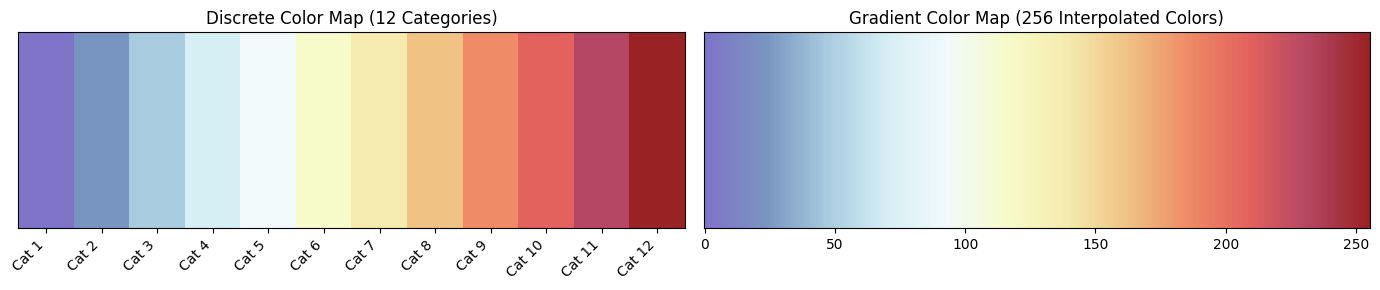

Write the Python code that produced this figure.
"""
绘图基础配置文件
从fig2_2_time_series_rms.py中提取的配置，作为后续绘图的基础配置
"""
import matplotlib.pyplot as plt
from matplotlib.font_manager import FontProperties
from matplotlib.colors import ListedColormap, LinearSegmentedColormap

# ==================== 字号配置 ====================
FONT_SIZE = 16
LABEL_FONT_SIZE = 20
FIG_SIZE = (12, 8)


# ==================== 字体配置 ====================
# 1. 全局默认字体设为Times New Roman（优先渲染英文，无中文乱码风险）
plt.rcParams['font.sans-serif'] = ['Times New Roman', 'SimSun']
# 2. 解决负号显示为方块的问题
plt.rcParams['axes.unicode_minus'] = False
plt.rcParams['font.size'] = FONT_SIZE

# 3. 定义中英文字体对象
ENG_FONT = FontProperties(family='Times New Roman', size=FONT_SIZE)
CN_FONT = FontProperties(
    family='SimSun', 
    size=FONT_SIZE,
    # Windows系统无需指定fname，Linux/Mac需手动填写SimHei字体文件路径，示例：
    # fname='/usr/share/fonts/truetype/simhei/SimHei.ttf'
)

# ==================== matplotlib样式配置 ====================
plt.style.use('default')

# ==================== 颜色映射配置 ====================
# 随机振动（一般振动）颜色
NORMAL_VIB_COLOR = '#D0D0D0'
NORMAL_EDGE_COLOR = '#A0A0A0'

# 涡激共振（VIV）颜色
VIV_VIB_COLOR = '#606060'
VIV_EDGE_COLOR = '#303030'

# 阈值线颜色
THRESHOLD_COLOR = '#202020'   # 深灰色

# VIV样本透明度（区分于随机振动的不透明）
VIV_ALPHA = 0.6

# ==================== 其他绘图配置 ====================
# 高粒度分箱数
N_BINS = 100


# 硬编码参数
FS = 50  # 振动信号采样频率
TIME_WINDOW = 60.0   # 计算RMS的时间窗口（秒）
NFFT = 512
# RMS_TRHESHOLD = 0.16 # RMS阈值已改为动态计算（95%分位值）

# 颜色配置（根据阈值区分）
BELOW_THRESHOLD_COLOR = '#8074C8'  # 小于标准差阈值的颜色
ABOVE_THRESHOLD_COLOR = '#7895C1'  # 大于标准差阈值的颜色
DEFAULT_COLOR = '#8074C8'

#　配色ＣＭＡＰ
def get_color_map(style='discrete'):
    """
    获取图中树状图的配色映射
    :param style: 色图模式，可选 'discrete'（离散色图）或 'gradient'（渐变插值色图）
    :return: matplotlib.colors.Colormap 对象
    """
    # 从图中提取的配色方案（按环形图颜色顺序排列）
    color_hex = [
        '#8074C8',  # Bsal/M36 family 1
        '#7895C1',  # Bsal/M36 family 2
        '#A8CBDF',  # Bsal/M36 family 3
        '#D6EFF4',  # Bsal/M36 family 4
        '#F2FAFC',  # Bsal/M36 family 5
        '#F7FBC9',  # Bsal/M36 family 6
        '#F5EBAE',  # Singleton outliers
        '#F0C284',  # Eh/M36 family
        '#EF8B67',  # Bsal, Bd, Eh and Hp M36 family
        '#E3625D',  # Bsal and Bd M36 family
        '#B54764',  # Bsal/M36 family (dark red)
        '#992224'   # Bsal/M36 family (darkest red)
    ]
    
    if style == 'discrete':
        # 离散色图，直接使用原始颜色
        cmap = ListedColormap(color_hex, name='tree_family_cmap')
    elif style == 'gradient':
        # 渐变色图，对原始颜色进行平滑插值
        cmap = LinearSegmentedColormap.from_list('tree_family_gradient', color_hex, N=256)
    else:
        raise ValueError("style 参数仅支持 'discrete' 或 'gradient'")
    
    return cmap


# ------------------------------
# 测试代码（可选）
# ------------------------------
if __name__ == "__main__":
    # 获取两种模式的色图
    cmap_discrete = get_color_map(style='discrete')
    cmap_gradient = get_color_map(style='gradient')
    
    # 可视化色图效果
    fig, (ax1, ax2) = plt.subplots(1, 2, figsize=(14, 3))
    
    # 离散色图展示
    ax1.imshow([range(12)], cmap=cmap_discrete, aspect='auto')
    ax1.set_title("Discrete Color Map (12 Categories)")
    ax1.set_xticks(range(12))
    ax1.set_xticklabels([f'Cat {i+1}' for i in range(12)], rotation=45, ha='right')
    ax1.set_yticks([])
    
    # 渐变色图展示
    ax2.imshow([range(256)], cmap=cmap_gradient, aspect='auto')
    ax2.set_title("Gradient Color Map (256 Interpolated Colors)")
    ax2.set_yticks([])
    
    plt.tight_layout()
    plt.show()
